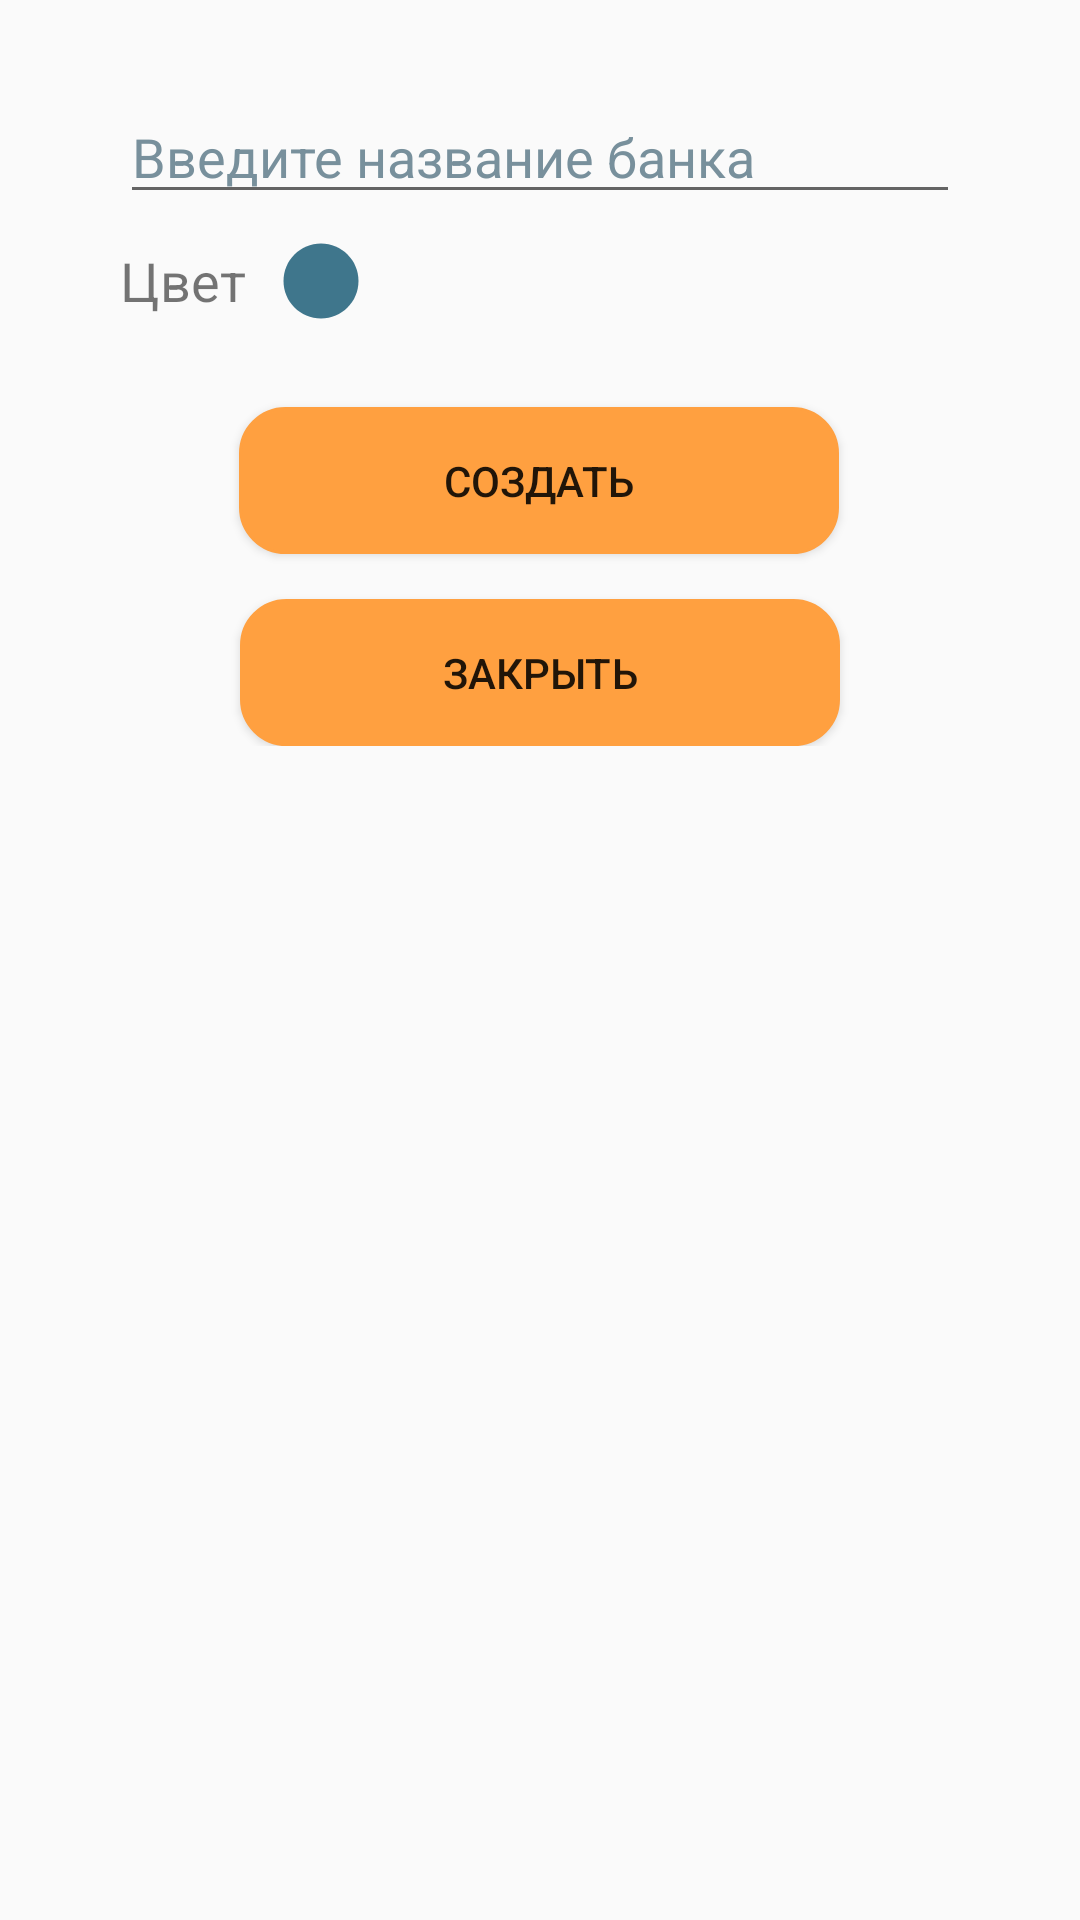

Write the Android layout XML for this screen, with the resource values it uses.
<!-- AndroidManifest.xml: application theme Theme.MyCard -->
<!-- res/layout/fragment_bank_add_form.xml -->
<?xml version="1.0" encoding="utf-8"?>
<ScrollView xmlns:android="http://schemas.android.com/apk/res/android"
    xmlns:app="http://schemas.android.com/apk/res-auto"
    xmlns:tools="http://schemas.android.com/tools"
    android:layout_width="match_parent"
    android:layout_height="match_parent"
    tools:context=".MainActivity">
    <FrameLayout
        android:layout_width="match_parent"
        android:layout_height="wrap_content"
        tools:context=".Fragments.BankAddForm">

        <androidx.constraintlayout.widget.ConstraintLayout
            android:layout_width="match_parent"
            android:layout_height="match_parent">

            <EditText
                android:id="@+id/bank_name"
                android:layout_width="0dp"
                android:layout_height="wrap_content"
                android:layout_marginStart="40dp"
                android:layout_marginTop="30dp"
                android:layout_marginEnd="40dp"
                android:hint="@string/bank_name_input"
                android:maxWidth="380dp"
                android:textColorHint="#78909C"
                android:textSize="18sp"
                app:layout_constraintEnd_toEndOf="parent"
                app:layout_constraintHorizontal_bias="0.0"
                app:layout_constraintStart_toStartOf="parent"
                app:layout_constraintTop_toTopOf="parent" />

            <Button
                android:id="@+id/bank_button_add"
                android:layout_width="200dp"
                android:layout_height="wrap_content"
                android:layout_marginStart="40dp"
                android:layout_marginTop="30dp"
                android:layout_marginEnd="40dp"
                android:background="@drawable/bbkg"
                android:maxWidth="70dp"
                android:text="@string/txt_cardCreate"
                app:layout_constraintEnd_toEndOf="parent"
                app:layout_constraintHorizontal_bias="0.496"
                app:layout_constraintStart_toStartOf="parent"
                app:layout_constraintTop_toBottomOf="@+id/cardColorTXT" />

            <Button
                android:id="@+id/bank_button_back"
                android:layout_width="200dp"
                android:layout_height="wrap_content"
                android:layout_marginStart="40dp"
                android:layout_marginTop="15dp"
                android:layout_marginEnd="40dp"
                android:background="@drawable/bbkg"
                android:text="@string/txt_btnBack"
                app:layout_constraintEnd_toEndOf="parent"
                app:layout_constraintStart_toStartOf="parent"
                app:layout_constraintTop_toBottomOf="@+id/bank_button_add" />

            <TextView
                android:id="@+id/cardColorTXT"
                android:layout_width="wrap_content"
                android:layout_height="wrap_content"
                android:layout_marginTop="10dp"
                android:text="@string/color"
                android:textSize="18sp"
                app:layout_constraintStart_toStartOf="@+id/bank_name"
                app:layout_constraintTop_toBottomOf="@+id/bank_name" />

            <ImageView
                android:id="@+id/ColorCircle"
                android:layout_width="30dp"
                android:layout_height="30dp"
                android:layout_marginStart="10dp"
                app:layout_constraintBottom_toBottomOf="@+id/cardColorTXT"
                app:layout_constraintStart_toEndOf="@+id/cardColorTXT"
                app:layout_constraintTop_toTopOf="@+id/cardColorTXT"
                app:srcCompat="@drawable/card_color" />

        </androidx.constraintlayout.widget.ConstraintLayout>
    </FrameLayout>
</ScrollView>
<!-- resources referenced by this layout -->
<resources>
  <!-- drawable bbkg (drawable) -->
  <?xml version="1.0" encoding="utf-8"?>
  <selector xmlns:android="http://schemas.android.com/apk/res/android">
      <item android:state_pressed="true"
          android:drawable="@drawable/pressed"/>
      <item  android:state_focused="false"
          android:drawable="@drawable/normal" />
  </selector>
  <!-- drawable card_color (drawable) -->
  <vector android:height="24dp"
      android:viewportHeight="24" android:viewportWidth="24"
      android:width="24dp" xmlns:android="http://schemas.android.com/apk/res/android">
      <path android:fillColor="@color/card_color" android:pathData="M12,2C6.47,2 2,6.47 2,12s4.47,10 10,10 10,-4.47 10,-10S17.53,2 12,2z"/>
  </vector>
  <string name="bank_name_input">Введите название банка</string>
  <string name="color">Цвет</string>
  <string name="txt_btnBack">Закрыть</string>
  <string name="txt_cardCreate">Создать</string>
  <style name="Theme.MyCard" parent="Theme.AppCompat.Light">
              <item name="colorAccent">@color/darkyellow</item>
              <item name="colorPrimary">@color/white</item>
              <item name="colorPrimaryDark">@color/white</item>
              <item name="android:windowLightStatusBar">true</item>
              <item name="android:textColorPrimary">@color/black</item>
              <item name="android:fontFamily">@font/open_sans</item>
      </style>
  <!-- drawable pressed (drawable) -->
  <?xml version="1.0" encoding="utf-8"?>
  <shape xmlns:android="http://schemas.android.com/apk/res/android"
      android:shape="rectangle"
      android:theme="@style/Theme.MyCard.Buttons">
      <solid android:color="@color/yellow"/>
      <stroke android:width="1dp"
          android:color="@color/darkyellow" />
      <padding android:left="15dp"
          android:top="15dp"
          android:right="15dp"
          android:bottom="15dp"/>
      <corners android:bottomRightRadius="15dp"
          android:bottomLeftRadius="15dp"
          android:topLeftRadius="15dp"
          android:topRightRadius="15dp"/>
  </shape>
  <!-- drawable normal (drawable) -->
  <?xml version="1.0" encoding="utf-8"?>
  <shape xmlns:android="http://schemas.android.com/apk/res/android"
      android:shape="rectangle">
      <solid android:color="@color/yellow"/>
      <stroke android:width="1dp"
          android:color="@color/yellow" />
      <padding android:left="15dp"
          android:top="15dp"
          android:right="15dp"
          android:bottom="15dp"/>
      <corners android:bottomRightRadius="15dp"
          android:bottomLeftRadius="15dp"
          android:topLeftRadius="15dp"
          android:topRightRadius="15dp"/>
  </shape>
  <color name="card_color">#3F768C</color>
  <color name="darkyellow">#FF8F1E</color>
  <color name="white">#FFFFFFFF</color>
  <color name="black">#FF000000</color>
  <color name="yellow">#FFA040</color>
</resources>
